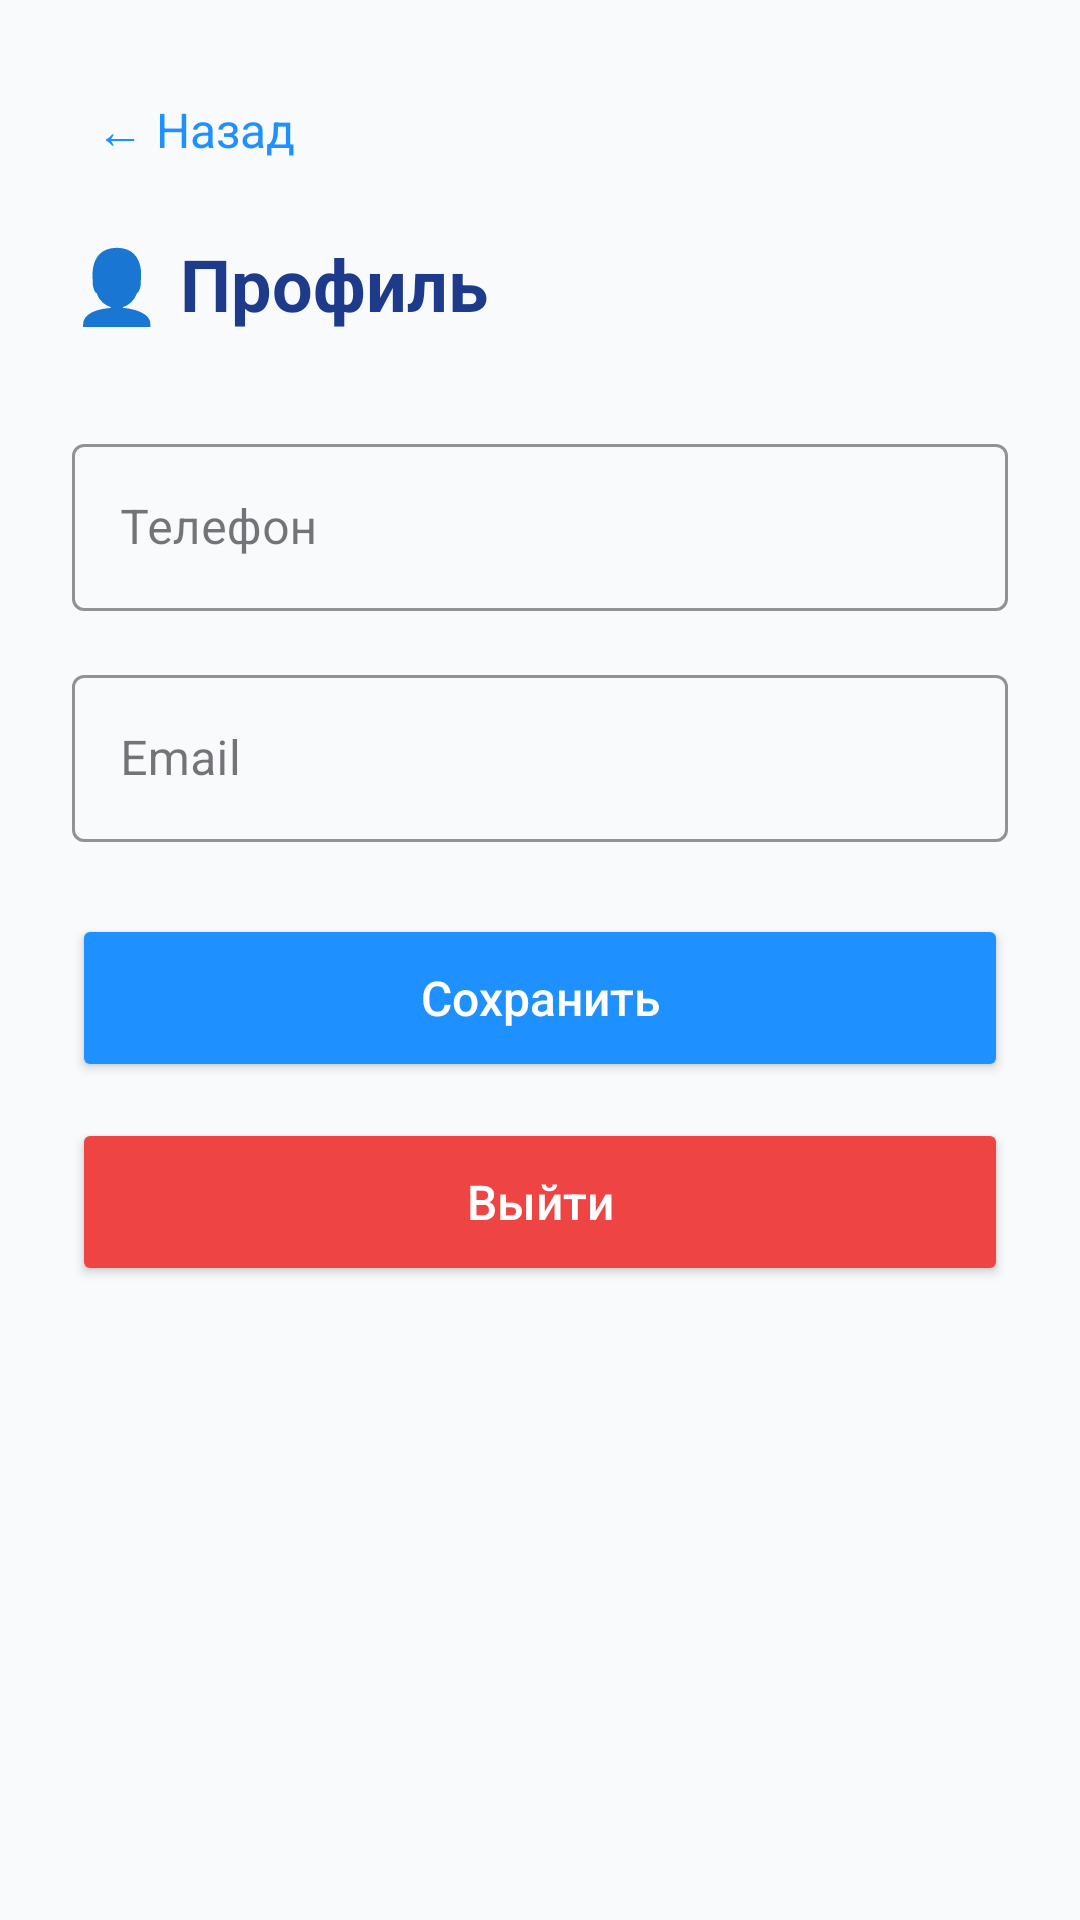

Write the Android layout XML for this screen, with the resource values it uses.
<!-- AndroidManifest.xml: application theme Theme.RealEstateClient -->
<!-- res/layout/activity_profile.xml -->
<?xml version="1.0" encoding="utf-8"?>
<androidx.constraintlayout.widget.ConstraintLayout xmlns:android="http://schemas.android.com/apk/res/android"
    xmlns:app="http://schemas.android.com/apk/res-auto"
    android:layout_width="match_parent"
    android:layout_height="match_parent"
    android:background="#F8FAFC"
    android:padding="24dp">

    <TextView
        android:id="@+id/tvBack"
        android:layout_width="wrap_content"
        android:layout_height="wrap_content"
        android:text="← Назад"
        android:textSize="16sp"
        android:textColor="#1E90FF"
        android:clickable="true"
        android:focusable="true"
        android:padding="8dp"
        app:layout_constraintTop_toTopOf="parent"
        app:layout_constraintStart_toStartOf="parent" />

    <TextView
        android:id="@+id/tvProfileTitle"
        android:layout_width="wrap_content"
        android:layout_height="wrap_content"
        android:text="👤 Профиль"
        android:textSize="24sp"
        android:textStyle="bold"
        android:textColor="#1E3A8A"
        android:layout_marginTop="16dp"
        app:layout_constraintTop_toBottomOf="@id/tvBack"
        app:layout_constraintStart_toStartOf="parent" />

    <com.google.android.material.textfield.TextInputLayout
        android:id="@+id/tilProfilePhone"
        style="@style/Widget.MaterialComponents.TextInputLayout.OutlinedBox"
        android:layout_width="0dp"
        android:layout_height="wrap_content"
        android:layout_marginTop="32dp"
        android:hint="Телефон"
        app:boxStrokeColor="#1E90FF"
        app:layout_constraintTop_toBottomOf="@id/tvProfileTitle"
        app:layout_constraintStart_toStartOf="parent"
        app:layout_constraintEnd_toEndOf="parent">
        <com.google.android.material.textfield.TextInputEditText
            android:id="@+id/etProfilePhone"
            android:layout_width="match_parent"
            android:layout_height="wrap_content" />
    </com.google.android.material.textfield.TextInputLayout>

    <com.google.android.material.textfield.TextInputLayout
        android:id="@+id/tilProfileEmail"
        style="@style/Widget.MaterialComponents.TextInputLayout.OutlinedBox"
        android:layout_width="0dp"
        android:layout_height="wrap_content"
        android:layout_marginTop="16dp"
        android:hint="Email"
        app:boxStrokeColor="#1E90FF"
        app:layout_constraintTop_toBottomOf="@id/tilProfilePhone"
        app:layout_constraintStart_toStartOf="parent"
        app:layout_constraintEnd_toEndOf="parent">
        <com.google.android.material.textfield.TextInputEditText
            android:id="@+id/etProfileEmail"
            android:layout_width="match_parent"
            android:layout_height="wrap_content" />
    </com.google.android.material.textfield.TextInputLayout>

    <Button
        android:id="@+id/btnSaveProfile"
        android:layout_width="0dp"
        android:layout_height="56dp"
        android:text="Сохранить"
        android:textAllCaps="false"
        android:textSize="16sp"
        android:textColor="#FFFFFF"
        android:backgroundTint="#1E90FF"
        android:layout_marginTop="24dp"
        app:layout_constraintTop_toBottomOf="@id/tilProfileEmail"
        app:layout_constraintStart_toStartOf="parent"
        app:layout_constraintEnd_toEndOf="parent" />

    <Button
        android:id="@+id/btnLogout"
        android:layout_width="0dp"
        android:layout_height="56dp"
        android:text="Выйти"
        android:textAllCaps="false"
        android:textSize="16sp"
        android:textColor="#FFFFFF"
        android:backgroundTint="#EF4444"
        android:layout_marginTop="12dp"
        app:layout_constraintTop_toBottomOf="@id/btnSaveProfile"
        app:layout_constraintStart_toStartOf="parent"
        app:layout_constraintEnd_toEndOf="parent" />

</androidx.constraintlayout.widget.ConstraintLayout>
<!-- resources referenced by this layout -->
<resources>
  <style name="Theme.RealEstateClient" parent="Base.Theme.RealEstateClient" />
  <style name="Base.Theme.RealEstateClient" parent="Theme.Material3.DayNight.NoActionBar">
          
          
      </style>
</resources>
